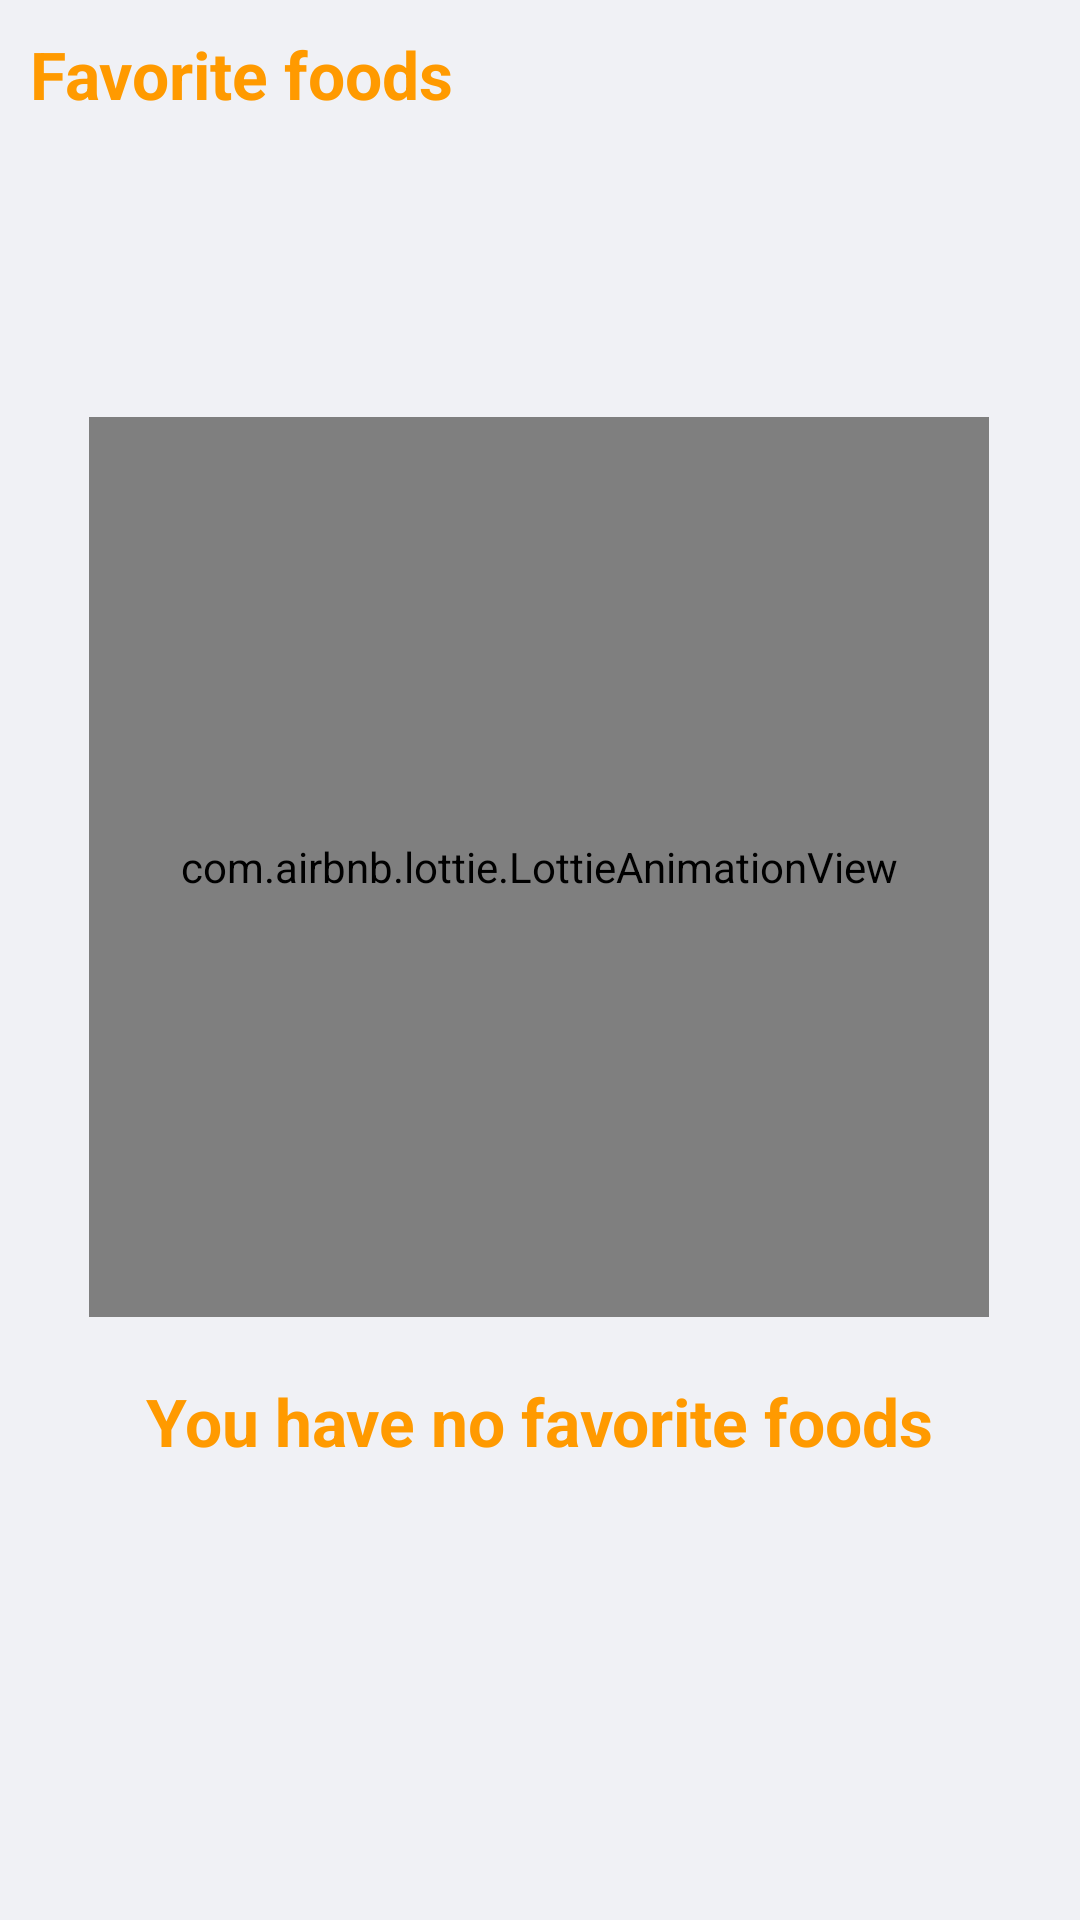

Here is an Android app screen rendered from its layout file. Give the layout XML and the strings, colors and styles it references.
<!-- AndroidManifest.xml: application theme Theme.Recipe -->
<!-- res/layout/fragment_favorite.xml -->
<?xml version="1.0" encoding="utf-8"?>
<androidx.constraintlayout.widget.ConstraintLayout xmlns:android="http://schemas.android.com/apk/res/android"
    xmlns:app="http://schemas.android.com/apk/res-auto"
    xmlns:tools="http://schemas.android.com/tools"
    android:layout_width="match_parent"
    android:layout_height="match_parent"
    android:background="#F0F1F5"
    android:paddingHorizontal="5dp"
    android:paddingTop="5dp"
    tools:context=".ui.favorite.FavoriteFragment">

    <com.airbnb.lottie.LottieAnimationView
        android:id="@+id/animation_view"
        android:layout_width="300dp"
        android:layout_height="300dp"
        android:scaleType="centerCrop"
        app:layout_constraintBottom_toBottomOf="parent"
        app:layout_constraintEnd_toEndOf="parent"
        app:layout_constraintHorizontal_bias="0.495"
        app:layout_constraintStart_toStartOf="parent"
        app:layout_constraintTop_toTopOf="parent"
        app:layout_constraintVertical_bias="0.4"
        app:lottie_autoPlay="true"
        app:lottie_fileName="lottie.json"
        app:lottie_loop="true" />

    <com.google.android.material.textview.MaterialTextView
        android:layout_width="wrap_content"
        android:id="@+id/tv_empty"
        app:layout_constraintStart_toStartOf="parent"
        app:layout_constraintEnd_toEndOf="parent"
        android:textColor="@color/yellow"
        android:layout_marginTop="20dp"
        android:textSize="22sp"
        android:textStyle="bold"
        app:layout_constraintTop_toBottomOf="@id/animation_view"
        android:text="You have no favorite foods"
        android:layout_height="wrap_content"/>

    <com.google.android.material.textview.MaterialTextView
        android:layout_width="wrap_content"
        android:textStyle="bold"
        android:textSize="22sp"
        android:id="@+id/tv_foods"
        app:layout_constraintTop_toTopOf="parent"
        app:layout_constraintStart_toStartOf="parent"
        android:textColor="@color/yellow"
        android:layout_margin="5dp"
        android:text="Favorite foods"
        android:layout_height="wrap_content"/>

    <androidx.recyclerview.widget.RecyclerView
        android:id="@+id/rv_meals"
        android:layout_width="0dp"
        android:layout_height="0dp"
        android:layout_marginHorizontal="5dp"
        android:layout_marginTop="5dp"
        android:orientation="vertical"
        android:visibility="invisible"
        app:layoutManager="androidx.recyclerview.widget.LinearLayoutManager"
        app:layout_constraintBottom_toBottomOf="parent"
        app:layout_constraintEnd_toEndOf="parent"
        app:layout_constraintStart_toStartOf="parent"
        app:layout_constraintTop_toBottomOf="@id/tv_foods"
        tools:listitem="@layout/item_sub_category" />

</androidx.constraintlayout.widget.ConstraintLayout>
<!-- res/layout/item_sub_category.xml (included above) -->
<?xml version="1.0" encoding="utf-8"?>
<androidx.constraintlayout.widget.ConstraintLayout xmlns:android="http://schemas.android.com/apk/res/android"
    xmlns:app="http://schemas.android.com/apk/res-auto"
    android:layout_width="match_parent"
    android:layout_height="wrap_content">

    <com.google.android.material.card.MaterialCardView
        android:id="@+id/constraint"
        android:layout_width="match_parent"
        android:layout_height="250dp"
        android:layout_margin="10dp"
        app:cardElevation="2dp"
        android:orientation="vertical"
        android:padding="8dp"
        app:cardCornerRadius="16dp"
        app:layout_constraintEnd_toEndOf="parent"
        app:layout_constraintStart_toStartOf="parent"
        app:layout_constraintTop_toTopOf="parent">

        <androidx.appcompat.widget.AppCompatImageView
            android:id="@+id/iv_dish"
            android:layout_width="match_parent"
            android:scaleType="centerCrop"
            android:layout_height="wrap_content"
            android:src="@drawable/bg_splash"
            app:layout_constraintEnd_toEndOf="parent"
            app:layout_constraintStart_toStartOf="parent"
            app:layout_constraintTop_toTopOf="parent" />


    </com.google.android.material.card.MaterialCardView>

    <com.google.android.material.textview.MaterialTextView
        android:id="@+id/tv_dish_name"
        android:layout_width="0dp"
        android:layout_height="wrap_content"
        android:layout_margin="10dp"
        android:layout_marginTop="4dp"
        android:ellipsize="end"
        android:maxLines="1"
        android:text="Pudding trifle"
        android:textColor="@color/black"
        android:textSize="18sp"
        app:layout_constraintEnd_toEndOf="@id/constraint"
        app:layout_constraintHorizontal_bias="0.536"
        app:layout_constraintStart_toStartOf="parent"
        app:layout_constraintTop_toBottomOf="@id/constraint" />

</androidx.constraintlayout.widget.ConstraintLayout>
<!-- resources referenced by this layout -->
<resources>
  <color name="black">#FF000000</color>
  <color name="yellow">#FF9A00</color>
  <style name="Theme.Recipe" parent="Theme.MaterialComponents.DayNight.NoActionBar">
          
          <item name="colorPrimary">@color/yellow</item>
          <item name="colorPrimaryVariant">@color/yellow</item>
          <item name="colorOnPrimary">@color/white</item>
          
          <item name="colorSecondary">@color/teal_200</item>
          <item name="colorSecondaryVariant">@color/teal_700</item>
          <item name="colorOnSecondary">@color/black</item>
          
          <item name="android:statusBarColor" tools:targetApi="l">?attr/colorPrimaryVariant</item>
          
      </style>
  <color name="white">#FFFFFFFF</color>
  <color name="teal_200">#FF03DAC5</color>
  <color name="teal_700">#FF018786</color>
</resources>
